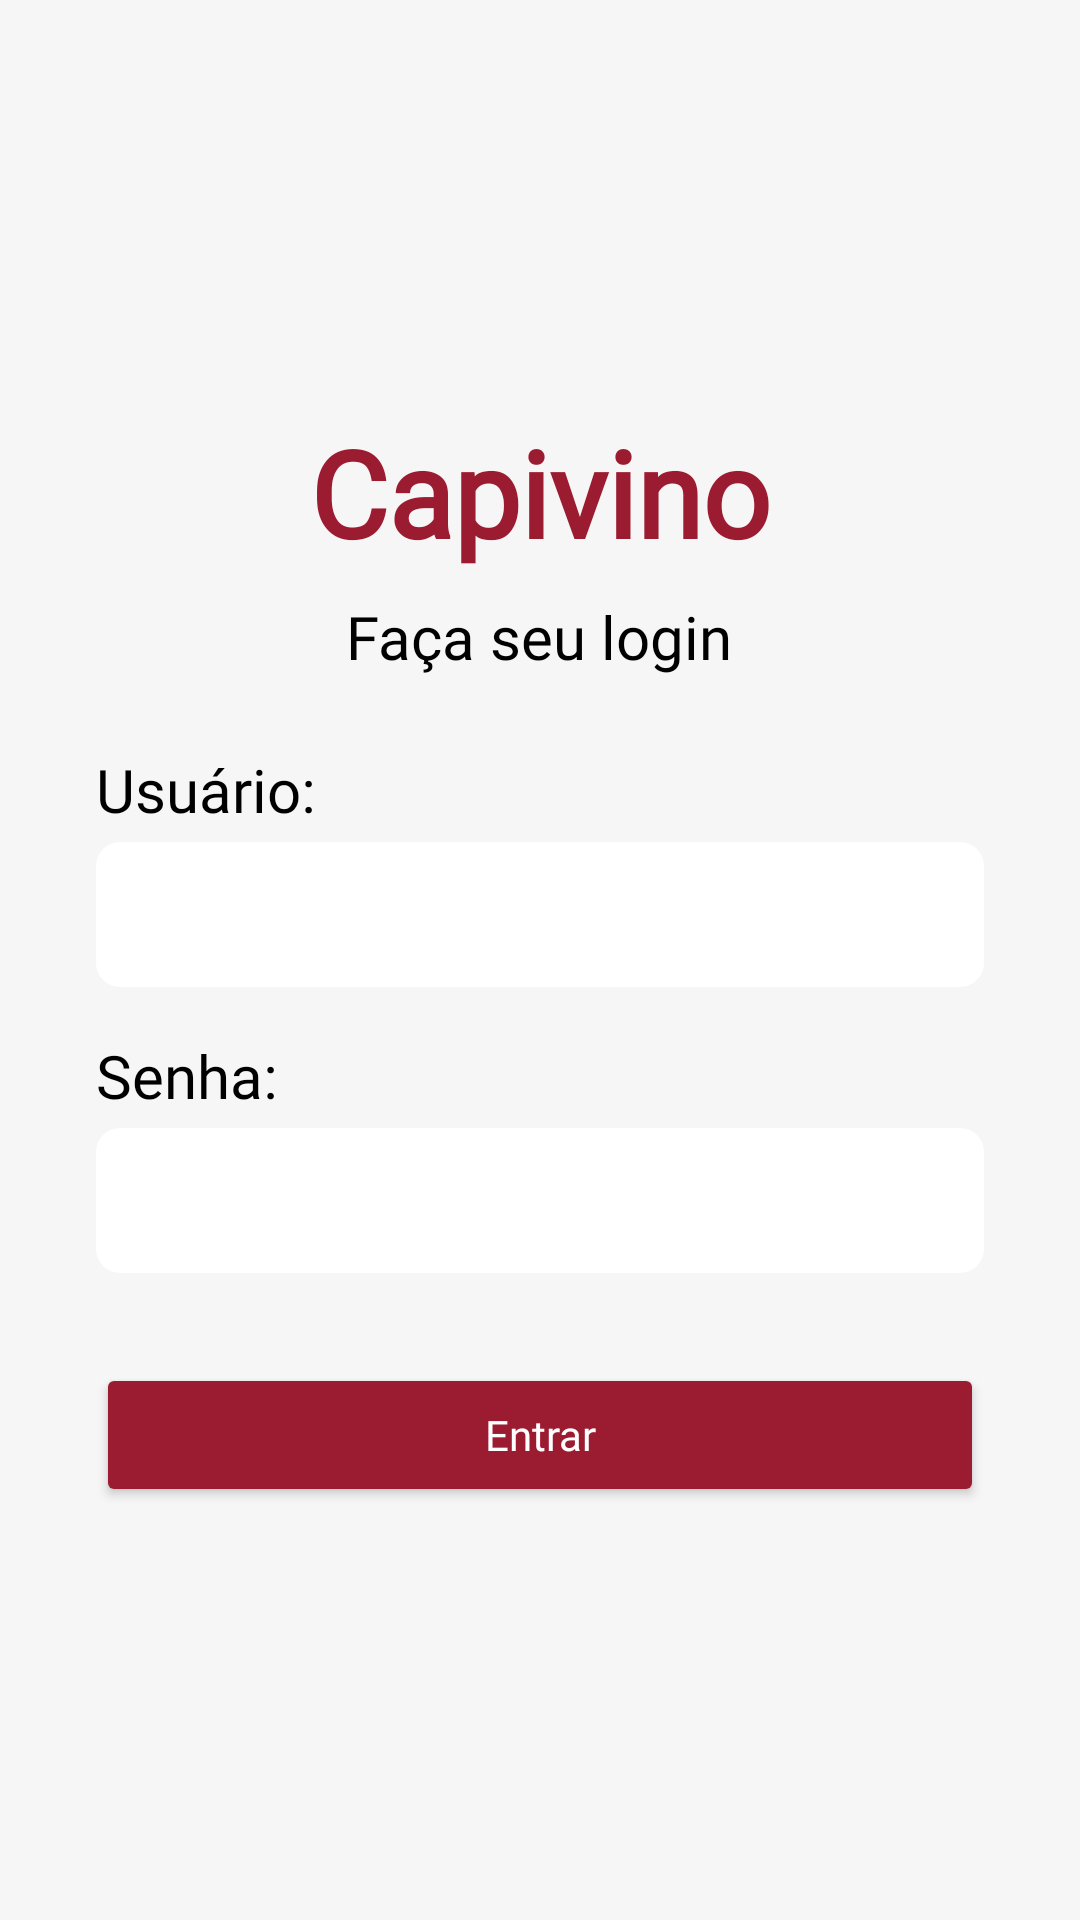

Reconstruct the res/layout file that produces this screen, plus the resources it refers to.
<!-- AndroidManifest.xml: application theme Theme.AdegaDeVinho -->
<!-- res/layout/activity_login.xml -->
<?xml version="1.0" encoding="utf-8"?>
<ScrollView xmlns:android="http://schemas.android.com/apk/res/android"
    android:layout_width="match_parent"
    android:layout_height="match_parent"
    android:background="@color/gray_logo"
    android:fillViewport="true">

    <LinearLayout
        android:orientation="vertical"
        android:padding="32dp"
        android:layout_width="match_parent"
        android:layout_height="match_parent"
        android:gravity="center"
        android:background="@color/gray_logo">

        <TextView
            android:id="@+id/tituloLogin"
            android:layout_width="wrap_content"
            android:layout_height="wrap_content"
            android:background="@color/gray_logo"
            android:text="Capivino"
            android:fontFamily="@font/league_spartan"
            android:textSize="40sp"
            android:textStyle="bold"
            android:textColor="@color/capivino_red_dark"
            android:layout_marginBottom="8dp"/>

        <TextView
            android:id="@+id/subtituloLogin"
            android:layout_width="wrap_content"
            android:layout_height="wrap_content"
            android:background="@color/gray_logo"
            android:text="Faça seu login"
            android:fontFamily="@font/league_spartan"
            android:textSize="20sp"
            android:textColor="@android:color/black"
            android:layout_marginBottom="24dp"/>

        <TextView
            android:layout_width="match_parent"
            android:layout_height="wrap_content"
            android:text="Usuário:"
            android:textSize="20sp"
            android:textColor="@color/black"
            android:fontFamily="@font/league_spartan"
            android:background="@color/gray_logo"
            android:layout_marginBottom="4dp" />

        <EditText
            android:id="@+id/editUsuario"
            android:layout_width="match_parent"
            android:layout_height="wrap_content"
            android:inputType="text"
            android:padding="12dp"
            android:background="@drawable/bg_edittext" />

        <TextView
            android:layout_width="match_parent"
            android:layout_height="wrap_content"
            android:text="Senha:"
            android:textSize="20sp"
            android:textColor="@color/black"
            android:fontFamily="@font/league_spartan"
            android:background="@color/gray_logo"
            android:layout_marginTop="16dp"
            android:layout_marginBottom="4dp" />

        <EditText
            android:id="@+id/editSenha"
            android:layout_width="match_parent"
            android:layout_height="wrap_content"
            android:inputType="textPassword"
            android:padding="12dp"
            android:background="@drawable/bg_edittext" />

        <Button
            android:id="@+id/btnLogin"
            android:layout_width="match_parent"
            android:layout_height="wrap_content"
            android:text="Entrar"
            android:textAllCaps="false"
            android:textColor="@android:color/white"
            android:fontFamily="@font/league_spartan"
            android:backgroundTint="@color/capivino_red_dark"
            android:layout_marginTop="30dp"
            android:padding="12dp" />
    </LinearLayout>
</ScrollView>
<!-- resources referenced by this layout -->
<resources>
  <color name="black">#000000</color>
  <color name="capivino_red_dark">#9B1B30</color>
  <color name="gray_logo">#f7f6f6</color>
  <!-- drawable bg_edittext (drawable) -->
  <shape xmlns:android="http://schemas.android.com/apk/res/android" android:shape="rectangle">
      <solid android:color="@color/white"/>
      <corners android:radius="8dp"/>
      <padding android:left="8dp" android:top="8dp" android:right="8dp" android:bottom="8dp"/>
  </shape>
  <style name="Theme.AdegaDeVinho" parent="Theme.MaterialComponents.DayNight.NoActionBar">
          <item name="colorPrimary">@color/capivino_orange</item>
          <item name="colorPrimaryVariant">@color/capivino_red_dark</item>
          <item name="colorSecondary">@color/capivino_green</item>
          <item name="android:textColorPrimary">@color/black</item>
          <item name="android:background">@color/white</item>
      </style>
  <color name="white">#FFFFFF</color>
  <color name="capivino_orange">#F4A261</color>
  <color name="capivino_green">#2A9D8F</color>
</resources>
